8-way image classification set "actual_training_testing_data" from GitHub (rdk004/CNN_WBC_Classifier); label vocabulary: basophil, eosinophil, erythroblast, immature granulocyte, lymphocyte, monocyte, neutrophil, thrombocyte.

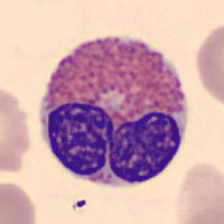
Label: eosinophil

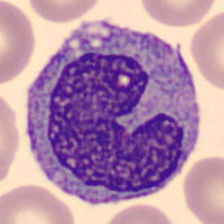
Label: monocyte

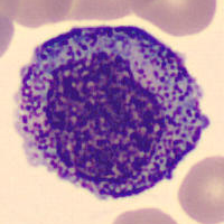
Label: immature granulocyte

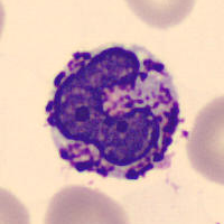
Label: basophil

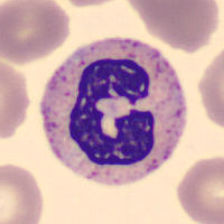
Label: neutrophil

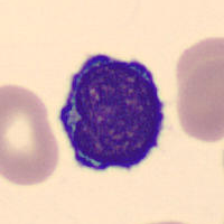
Label: lymphocyte
